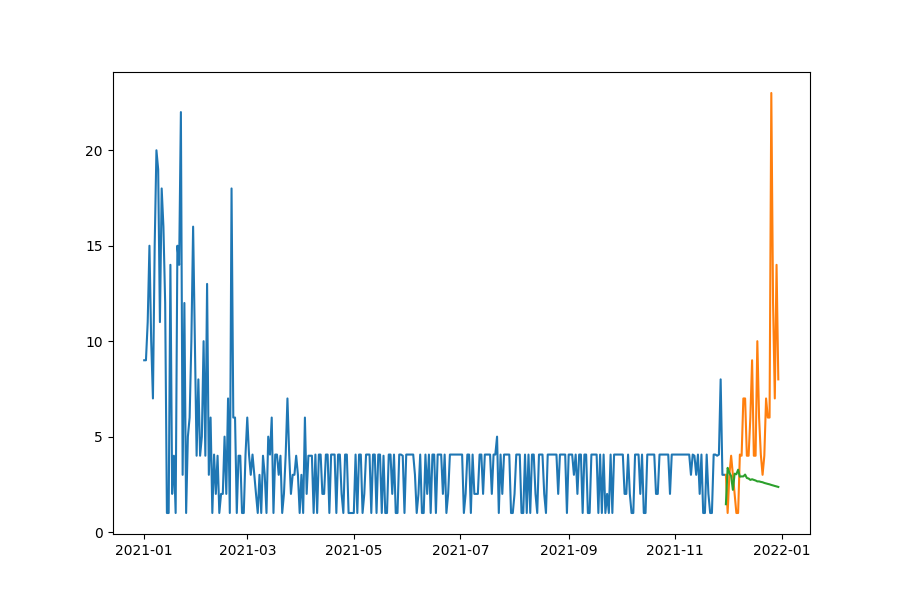

Values plotted in this chart, from the file beside it:
date, prediction, actual, MAPE
2021-11-30, 1.46, 3.0, 51.32
2021-12-01, 3.366, 1.0, 236.6
2021-12-02, 3.106, 3.0, 3.54
2021-12-03, 2.936, 4.0, 26.6
2021-12-04, 2.214, 3.0, 26.19
2021-12-05, 3.06, 2.0, 53
2021-12-06, 3.029, 1.0, 202.9
2021-12-07, 3.268, 1.0, 226.8
2021-12-08, 2.903, 4.061, 28.52
2021-12-09, 2.918, 4.0, 27.06
2021-12-10, 2.916, 7.0, 58.34
2021-12-11, 3.012, 7.0, 56.97
2021-12-12, 2.833, 4.0, 29.18
2021-12-13, 2.807, 4.0, 29.82
2021-12-14, 2.734, 6.0, 54.43
2021-12-15, 2.767, 9.0, 69.25
2021-12-16, 2.734, 4.0, 31.65
2021-12-17, 2.703, 4.0, 32.42
2021-12-18, 2.655, 10.0, 73.45
2021-12-19, 2.656, 6.0, 55.74
2021-12-20, 2.629, 4.061, 35.25
2021-12-21, 2.611, 3.0, 12.96
2021-12-22, 2.574, 4.0, 35.64
2021-12-23, 2.549, 7.0, 63.58
2021-12-24, 2.524, 6.0, 57.94
2021-12-25, 2.501, 6.0, 58.31
2021-12-26, 2.47, 23.0, 89.26
2021-12-27, 2.444, 12.0, 79.63
2021-12-28, 2.416, 7.0, 65.48
2021-12-29, 2.392, 14.0, 82.92
2021-12-30, 2.365, 8.0, 70.44
